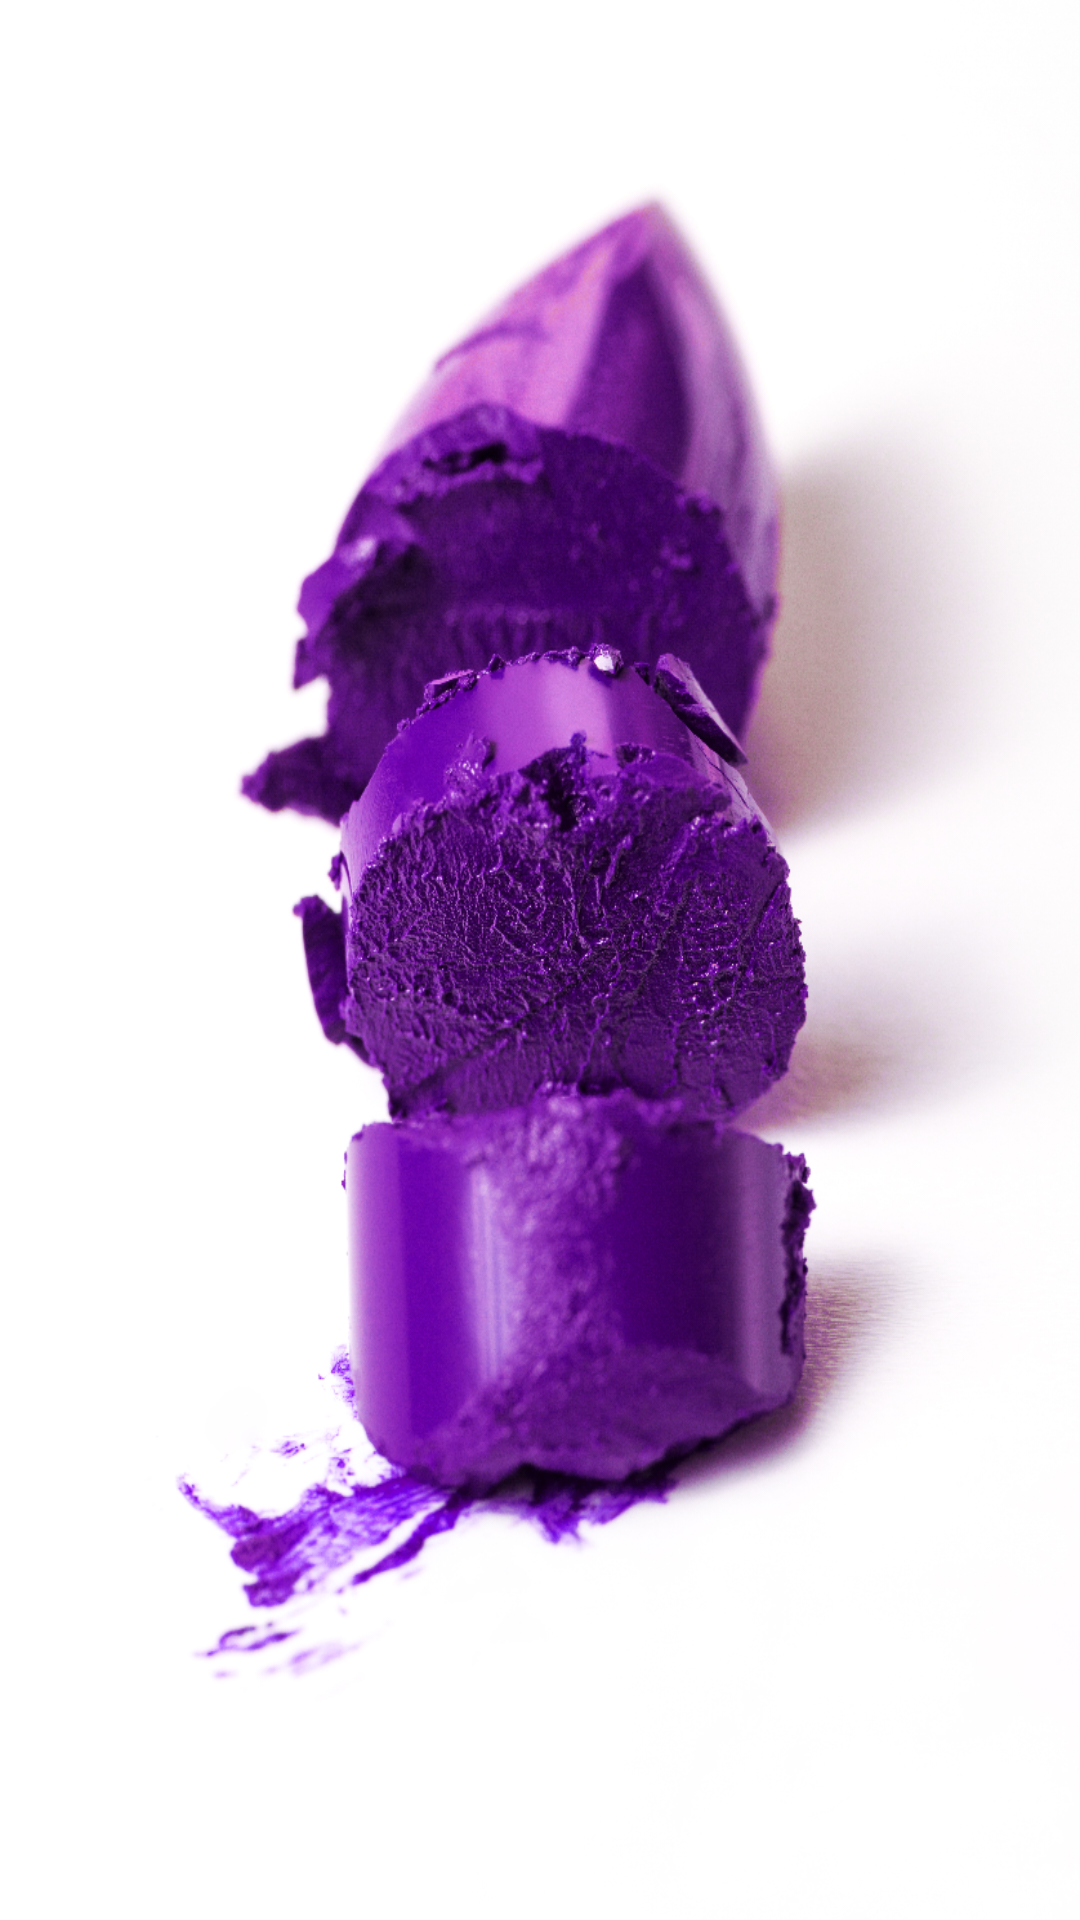

Produce the Android XML layout that renders to this screen, including the resource entries it uses.
<!-- AndroidManifest.xml: application theme SplashScreenStyle -->
<!-- res/layout/custom_snackbar.xml -->
<?xml version="1.0" encoding="utf-8"?>
<layout xmlns:android="http://schemas.android.com/apk/res/android"
    xmlns:app="http://schemas.android.com/apk/res-auto"
    xmlns:tools="http://schemas.android.com/tools">

    <androidx.constraintlayout.widget.ConstraintLayout
        android:layout_width="match_parent"
        android:layout_height="wrap_content"
        >

        <ImageView
            android:id="@+id/img_save"
            android:layout_width="wrap_content"
            android:layout_height="wrap_content"
            android:layout_marginStart="12dp"
            android:src="@drawable/ic_bookmark"
            android:visibility="invisible"
            app:tint="@color/white"
            app:layout_constraintBottom_toBottomOf="parent"
            app:layout_constraintStart_toStartOf="parent"
            app:layout_constraintTop_toTopOf="parent" />

        <ImageView
            android:id="@+id/img_delete"
            android:layout_width="wrap_content"
            android:layout_height="wrap_content"
            android:layout_marginStart="12dp"
            android:src="@drawable/ic_delete"
            app:tint="@color/white"
            android:visibility="invisible"
            app:layout_constraintBottom_toBottomOf="parent"
            app:layout_constraintStart_toStartOf="parent"
            app:layout_constraintTop_toTopOf="parent" />


        <TextView
            android:id="@+id/tv_message"
            android:layout_width="wrap_content"
            android:layout_height="wrap_content"
            android:layout_marginHorizontal="20dp"
            android:layout_marginVertical="16dp"
            android:textColor="@color/white"
            app:layout_constraintBottom_toBottomOf="parent"
            app:layout_constraintStart_toEndOf="@id/img_save"
            app:layout_constraintTop_toTopOf="parent"
            tools:text="Saved" />

    </androidx.constraintlayout.widget.ConstraintLayout>
</layout>
<!-- resources referenced by this layout -->
<resources>
  <color name="white">#FFFFFF</color>
  <style name="SplashScreenStyle" parent="Theme.MaterialComponents.DayNight.NoActionBar">
          <item name="android:windowBackground">@drawable/splash_screen</item>
          <item name="android:windowTranslucentStatus">true</item>
          <item name="android:windowTranslucentNavigation">true</item>
      </style>
  <!-- drawable splash_screen: png bitmap (drawable-ldpi, 579119 bytes) -->
</resources>
